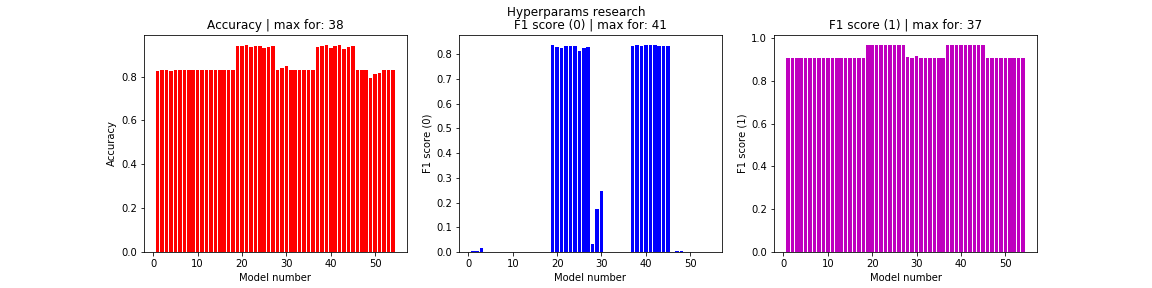

Data behind this chart, as committed beside it:
, acc, f1s0, f1s1, loss, val_acc
0, 0.828, 0.004792, 0.9095, 0.9213, 0.834
1, 0.8295, 0.002558, 0.9094, 0.7869, 0.8338
2, 0.8302, 0.01487, 0.9092, 0.9661, 0.8338
3, 0.8277, 0.0, 0.9091, 34.57, 0.8334
4, 0.8296, 0.0, 0.9091, 17.54, 0.8333
5, 0.8302, 0.0, 0.9091, 11.86, 0.8333
6, 0.8294, 0.0, 0.9093, 0.4515, 0.8336
7, 0.8304, 0.0, 0.9093, 0.4517, 0.8336
8, 0.8307, 0.0, 0.9093, 0.4517, 0.8336
9, 0.8304, 0.001926, 0.9092, 0.4424, 0.8336
10, 0.8303, 0.001607, 0.9093, 0.4443, 0.8336
11, 0.8307, 0.001072, 0.9093, 0.446, 0.8336
12, 0.8306, 0.0, 0.9093, 0.4492, 0.8336
13, 0.831, 0.0, 0.9093, 0.44, 0.8336
14, 0.831, 0.0, 0.9093, 0.4357, 0.8336
15, 0.8313, 0.0, 0.9093, 0.4502, 0.8336
16, 0.8313, 0.0, 0.9093, 0.4502, 0.8336
17, 0.8313, 0.0, 0.9093, 0.4502, 0.8336
18, 0.9395, 0.8358, 0.9661, 0.1467, 0.9438
19, 0.942, 0.8281, 0.9661, 0.1468, 0.9433
20, 0.9432, 0.8255, 0.9663, 0.1496, 0.9435
21, 0.9351, 0.832, 0.9662, 0.1419, 0.9437
22, 0.9394, 0.8336, 0.9661, 0.1419, 0.9437
23, 0.9415, 0.8341, 0.9666, 0.1432, 0.9444
24, 0.9297, 0.8132, 0.9665, 0.1479, 0.9432
25, 0.9366, 0.8256, 0.9673, 0.142, 0.9449
26, 0.9395, 0.8297, 0.9671, 0.1425, 0.9449
27, 0.8306, 0.03176, 0.91, 0.3965, 0.8353
28, 0.8405, 0.1743, 0.908, 0.4178, 0.8385
29, 0.8509, 0.2484, 0.9156, 0.3647, 0.851
30, 0.8299, 0.0, 0.9093, 0.4656, 0.8336
31, 0.8306, 0.0, 0.9093, 0.4579, 0.8336
32, 0.8308, 0.0, 0.9093, 0.4553, 0.8336
33, 0.8313, 0.0, 0.9093, 0.4647, 0.8336
34, 0.8313, 0.0, 0.9093, 0.4574, 0.8336
35, 0.8313, 0.0, 0.9093, 0.455, 0.8336
36, 0.9355, 0.8344, 0.9684, 0.134, 0.9469
37, 0.9413, 0.8377, 0.9686, 0.1349, 0.9475
38, 0.9448, 0.8352, 0.9683, 0.1374, 0.9468
39, 0.9316, 0.8359, 0.9678, 0.1359, 0.9461
40, 0.9388, 0.8378, 0.9681, 0.1358, 0.9467
41, 0.9421, 0.838, 0.9683, 0.1363, 0.947
42, 0.9254, 0.8355, 0.968, 0.1346, 0.9465
43, 0.9353, 0.8353, 0.9679, 0.1363, 0.9463
44, 0.9392, 0.8351, 0.9672, 0.1411, 0.9453
45, 0.8298, 0.001291, 0.9093, 0.4459, 0.8337
46, 0.8305, 0.003223, 0.9093, 0.4372, 0.8338
47, 0.8308, 0.004296, 0.9094, 0.4311, 0.8339
48, 0.7925, 0.0, 0.9093, 0.6091, 0.8336
49, 0.8119, 0.0, 0.9093, 0.5655, 0.8336
50, 0.8184, 0.0, 0.9093, 0.5385, 0.8336
51, 0.8289, 0.0, 0.9093, 0.6043, 0.8336
52, 0.8301, 0.0, 0.9093, 0.5634, 0.8336
53, 0.8305, 0.0, 0.9093, 0.5377, 0.8336
